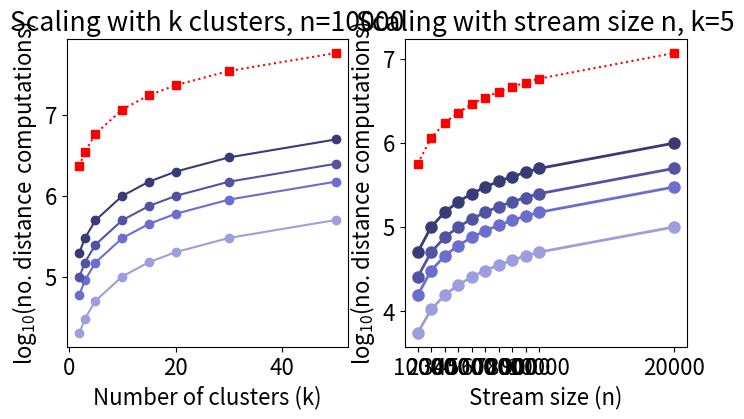

The script that saved this image: (Note: this script raises an exception after producing the figure.)
import matplotlib.pyplot as plt
import numpy as np
import seaborn as sns
import pandas as pd
import math

        
        
        
def theoretical():        
    ## Distance computations over growing k
    _k = [2, 3, 5, 10, 15, 20, 30, 50]
    _p = [1, 3, 5, 10]
    d = 1
    b = 100
    n = 10000#range(200, 100000, 100)
    dimension = 1000
    pal_b = sns.color_palette("dark", len(_k))
    pal_s = sns.color_palette("tab20b", len(_k))
    linestyle = ['--', '-.', '-', ':']
    vert = [100000, 20000, 4000, 800]

    params = {'mathtext.default': 'regular', 'font.size': 16 } 
             
    plt.rcParams.update(params)
    ### Time complexity
    fig, axs = plt.subplots(1, 2, figsize=(8,4))
    axs[0].set_title('Scaling with k clusters, n=10000')
    axs[0].set(xlabel='Number of clusters (k)', ylabel=r'$log_{10}(no. distance\ computations)$')



    maxi , mini = 0 ,0
    bandit = [math.log(k*(4*n + (n*min(2*n, math.log(n, 2) + b))),10) for k in _k] #k*(4n + n*min[2n, logn + b])

    for pid, p in enumerate(_p):
        comp_b, comp_s = [0]*len(_k), [0]*len(_k)
        seqclu = [math.log((n*k*p) + (k*b), 10) for k in _k] #n*((d*k*p)+(2*p))
        axs[0].plot(_k, seqclu, label='SECLEDS [p='+str(p)+']', color=pal_s[3-pid], linestyle='-', marker='o')
    axs[0].plot(_k, bandit, label='BanditPAM', color='red', linestyle=':', marker='s')
    plt.xticks(_k, _k)


    ## Distance computations over growing n
    k = 5#[2, 3, 5, 10, 15, 20, 30, 50]
    _p = [1, 3, 5, 10]
    d = 1
    b = 100
    _n = [1000, 2000, 3000, 4000, 5000, 6000, 7000, 8000, 9000, 10000, 20000]#[10 ** exponent for exponent in range(2,7)]
    dimension = 1000
    pal_b = sns.color_palette("dark", len(_n))
    pal_s = sns.color_palette("tab20b", len(_n))
    linestyle = ['--', '-.', '-', ':']
    vert = [100000, 20000, 4000, 800]

    ### Time complexity
    axs[1].set_title('Scaling with stream size n, k=5')
    axs[1].set(xlabel='Stream size (n)', ylabel=r'$log_{10}(no. distance\ computations)$')


    maxi , mini = 0 ,0
    bandit = [math.log(k*(4*n + (n*min(2*n, math.log(n, 2) + b))),10) for n in _n] #k*(4n + n*min[2n, logn + b])

    for pid, p in enumerate(_p):
        seqclu = [math.log((n*k*p) + (k*b), 10) for n in _n] #n*((d*k*p)+(2*p))
        axs[1].plot(_n, seqclu, label='OPSECLU [p='+str(p)+']', color=pal_s[3-pid], linestyle='-', marker='o', markersize=8, linewidth=2)
    axs[1].plot(_n, bandit, label='BanditPAM', color='red', linestyle=':', marker='s')
    #ax = plt.gca()	
    plt.xticks(_n, _n, rotation='45')
    axs[0].set_xticks(ticks=_k, labels=_k)
    axs[1].set_xticks(ticks=_n, labels=_n, minor=True, rotation=45)

    axs[1].tick_params(rotation=45)

    axs[0].grid(True, which='both')
    axs[1].grid(True, which='both')
    h, l = [(a) for a in axs[0].get_legend_handles_labels()]

    fig.legend( h, l,
               loc="lower center",   # Position of legend
               borderaxespad=0.1,    # Small spacing around legend box
               ncol=5
               )
    fig.subplots_adjust(bottom=0.21, wspace=0.18, top=0.74) # or whatever
    plt.show()

theoretical()



data = []

pal_s = ['maroon', 'red',
'blue', 'dodgerblue', 'steelblue',
'darkgreen']#sns.color_palette("pastel", 6)
pal_b = ['salmon', 'red',
'blue', 'dodgerblue', 'steelblue',
'darkgreen']#sns.color_palette("pastel", 6)
pal_p = sns.color_palette("tab20b", 4)
pal_p = list(reversed(list(pal_p)))



linestyle = ['-', '-', '-', '-', '-', ':']#, '--', ':']
markers = ['o', 'o', 'o', 'o', 'o', 's'] #['*', 'o', '1', '*', 'x', 'd']

blobx = [5000, 10000, 15000, 20000, 25000, 30000, 50000]
sinex = [2000, 5000, 10000, 15000, 20000, 30000]


### Blobs
blobf1 = {
'SECLEDS-rand':
[0.6551,
0.6886 ,
0.6759 ,
0.6704 ,
0.67097,
0.6892 ,
0.67656],
'SECLEDS':
[0.9108,
0.89406,
0.8875 ,
0.8962 ,
0.8877 ,
0.8998 ,
0.8855 ,

],
'MB K-means':
[0.895,
0.888 ,
0.888 ,
0.9144,
0.9071,
0.9199,
0.8832,

],
'CluStream':
[0.2784,
0.2927 ,
0.3069 ,
0.3217 ,
0.2752 ,
0.2739 ,
0.297  ,

],
'StreamKM++':
[0.6105,
0.5988 ,
0.6037 ,
0.568  ,
0.517  ,
0.5388 ,
0.535  ,

],
'BanditPAM':
[0.9546,
0.9533 ,
0.9534 ,
0.9523 ,
0.9521 ,
0.952  ,
0.949  ,

],

}

blobttc = {
'SECLEDS-rand':
[66.66,
139.86,
215.96,
286.97,
339.81,
402.39,
670.96,
],
'SECLEDS':
[68.60,
132.84,
204.62,
283.97,
359.23,
403.62,
686.17,

],
'MB K-means':
[7.62,
14.61,
22.44,
29.78,
40.43,
51.44,
76.22,

],
'CluStream':
[47.79,
82.39 ,
128.14,
177.04,
221.43,
284.09,
422.07,

],
'StreamKM++':
[3.4,
5.76,
9.90,
12.3,
14.4,
19.2,
29.8,

],
'BanditPAM':
[36.83,
105.05,
313.34,
373.53,
695.45,
903.45,
1842.2,

],
}

### Errors
blobf1_err = {
'SECLEDS-rand':
[0.0166,
0.0160,
0.0144,
0.0175,
0.0207,
0.019 ,
0.0172,
],
'SECLEDS':
[
0.0089,
0.0083,
0.0102,
0.0161,
0.0195,
0.0161,
0.0042,
],
'MB K-means':
[0.0159,
0.0102 ,
0.0099 ,
0.0106 ,
0.0144 ,
0.0145 ,
0.015  ,

],
'CluStream':
[0.0167,
0.0168 ,
0.0125 ,
0.0212 ,
0.0141 ,
0.0095 ,
0.0133 ,

],
'StreamKM++':
[
0.0095,
0.0083,
0.0102,
0.0089,
0.0067,
0.0096,
0.0190,
],
'BanditPAM':
[0,
0 ,
0 ,
0 ,
0 ,
0 ,
0

],

}

blobttc_err = {
'SECLEDS-rand':
[0.3477,
7.966  ,
14.038 ,
13.364 ,
8.439  ,
2.790  ,
2.410  ,
],
'SECLEDS':
[2.323,
0.687 ,
4.374 ,
12.247,
24.480,
3.405 ,
7.124 ,

],
'MB K-means':
[
0.617,
0.027,
0.472,
0.517,
3.351,
2.710,
0.654,

],
'CluStream':
[
5.967,
0.075,
1.358,
9.535,
14.13,
31.28,
1.147,
],
'StreamKM++':
[
0.504,
0.020,
0.795,
0.747,
0.135,
0.841,
0.238,
],
'BanditPAM':
[
6.589,
9.966,
19.72,
15.43,
25.40,
10.61,
29.55,


],

}

## Sine drift = off
sinef1 = {
'SECLEDS-dtw':
[1   ,
0.999,
0.999,
1    ,
1    ,
0.999,
],
'SECLEDS':
[0.9996,
0.9999 ,
0.9337 ,
0.999  ,
1      ,
1      ,

],
'MB K-means':
[0.8666,
0.9001 ,
1      ,
0.9333 ,
0.8666 ,
1      ,

],
'CluStream':
[0.41,
0.409,
0.408,
0.408,
0.409,
0.406,

],
'StreamKM++':
[0.7937,
0.8287 ,
0.8417 ,
0.7224 ,
0.6864 ,
0.66311,

],
'BanditPAM':
[1,
1 ,
1 ,
1 ,
1 ,
1 ,

],

}
sinettc = {
'SECLEDS-dtw':
[24.27,
58.97 ,
117.5 ,
185.15,
240.38,
353.94,
],
'SECLEDS':
[9.17,
22.01,
44.49,
65.90,
87.53,
130.9,

],
'MB K-means':
[2.83,
6.691,
13.51,
21.09,
27.29,
41.25,

],
'CluStream':
[18.84,
43.526,
91.906,
133.93,
174.74,
269.23,

],
'StreamKM++':
[2.36,
5.475,
11.75,
17.00,
22.25,
34.45,

],
'BanditPAM':
[1.799,
6.88  ,
20.966,
43.654,
68.69 ,
139.98,

],

}

## Errors

sinef1_err = {
'SECLEDS-dtw':
[0,
0 ,
0 ,
0 ,
0 ,
0 ,

],
'SECLEDS':
[0.00028,
0       ,
0.059   ,
0       ,
0       ,
0       ,


],
'MB K-means':
[0.0516,
0.048  ,
0      ,
0.059  ,
0.073  ,
0      ,


],
'CluStream':
[0.00025,
0.0006  ,
0.0006  ,
0.00127 ,
0.0015  ,
0.0013  ,


],
'StreamKM++':
[0.0581,
0.0368 ,
0.0979 ,
0.0723 ,
0.064  ,
0.0566 ,


],
'BanditPAM':
[0,
0 ,
0 ,
0 ,
0 ,
0 ,

],

}

sinettc_err = {
'SECLEDS-dtw':
[0.08,
0.477,
0.948,
8.61 ,
6.905,
3.301,

],
'SECLEDS':
[0.151,
0.0548,
0.361 ,
0.524 ,
0.1711,
0.509 ,


],
'MB K-means':
[
0.107,
0.004,
0.129,
0.291,
0.116,
0.497,

],
'CluStream':
[0.213,
0.1003,
0.765 ,
1.189 ,
0.627 ,
1.402 ,


],
'StreamKM++':
[0.003,
0.0061,
0.0857,
0.178 ,
0.047 ,
0.156 ,


],
'BanditPAM':
[0.170,
0.6534,
0.75  ,
7.809 ,
8.289 ,
5.04  ,

],

}

## Sine drift = 0n
sinef1_drift = {
'SECLEDS-dtw':
[1,
1,
0.9941,
1,
1,
1,
],
'SECLEDS':
[0.9665,
0.9997 ,
1      ,
1      ,
1      ,
1      ,

],
'MB K-means':
[0.4468,
0.43499,
0.4413 ,
0.4607 ,
0.495  ,
0.47298,

],
'CluStream':
[0.3811,
0.3881 ,
0.3869 ,
0.3785 ,
0.3819 ,
0.37338,

],
'StreamKM++':
[0.53884,
0.40708 ,
0.3825  ,
0.4114  ,
0.3645  ,
0.3507  ,

],
'BanditPAM':
[0.455,
0.4291,
0.4171,
0.4088,
0.435 ,
0.4272,

],

}
sinettc_drift = {
'SECLEDS-dtw':
[24.782,
62.229 ,
125.259,
199.825,
251.051,
377.05 ,
],
'SECLEDS':
[8.66,
21.89,
44.34,
65.41,
88.61,
132.5,

],
'MB K-means':
[2.6108,
6.566  ,
13.3291,
19.774 ,
27.782 ,
40.411 ,

],
'CluStream':
[35.113,
90.6516,
188.775,
266.623,
368.707,
552.129,

],
'StreamKM++':
[4.5644,
13.0562,
26.925 ,
35.944 ,
49.046 ,
73.319 ,

],
'BanditPAM':
[1.2725,
6.5906 ,
54.3349,
71.5   ,
114.392,
226.29 ,

],

}

## Errors

sinef1_drift_err = {
'SECLEDS-dtw':
[0,
0,
0.00425,
0,
0,
0

],
'SECLEDS':
[
0.031,
0.000161,
0,
0,
0,
0,

],
'MB K-means':
[
0.0131,
0.0088,
0.014 ,
0.0245,
0.0253,
0.0173,

],
'CluStream':
[
0.0021,
0.0022,
0.0029,
0.0038,
0.0036,
0.0032,

],
'StreamKM++':
[
0.0504,
0.015 ,
0.01  ,
0.028 ,
0.014 ,
0.0063,

],
'BanditPAM':
[0,
0 ,
0 ,
0 ,
0 ,
0 ,

],

}

sinettc_drift_err = {
'SECLEDS-dtw':
[0.062,
0.129 ,
0.144 ,
6.962 ,
0.4538,
3.1456,

],
'SECLEDS':
[
0.013,
0.027,
0.055,
0.176,
0.158,
0.65 ,

],
'MB K-means':
[
0.0037,
0.0054,
0.0514,
0.047 ,
0.062 ,
0.321 ,

],
'CluStream':
[
0.2355,
0.183 ,
3.097 ,
0.678 ,
6.946 ,
14.029,

],
'StreamKM++':
[
0.007,
0.881,
1.729,
0.051,
0.037,
0.223,

],
'BanditPAM':
[0.12,
0.625,
0.71 ,
7.79 ,
8.463,
10.48,

],

}

## Prototypes scaling

scalewithpf1 = {
'SECLEDS [p=1]' :
[0.2873,
0.27064,
0.256  ,
0.254  ,
0.2535 ,
0.2517 ,

],

'SECLEDS [p=3]' :
[0.8469,
0.9372 ,
0.8552 ,
0.9566 ,
0.9553 ,
0.9277 ,

],
'SECLEDS [p=5]' :
[0.906,
0.9121,
0.9386,
0.9952,
0.9411,
0.9528,

],
'SECLEDS [p=10]' :
[0.991,
0.9983,
0.9456,
0.9988,
0.9461,
0.9989,

],

}

scalewithpttc = {
'SECLEDS [p=1]' :
[2.94,
7.265,
14.72,
21.98,
29.24,
45.35,

],

'SECLEDS [p=3]' :
[7.488,
18.529,
37.197,
55.59 ,
74.167,
112.52,

],
'SECLEDS [p=5]' :
[11.49,
28.363,
57.193,
85.81 ,
114.23,
172.92,

],
'SECLEDS [p=10]' :
[21.93,
53.913,
108.81,
162.43,
217.52,
327.88,

],

}

## Errors

scalewithpf1_err = {
'SECLEDS [p=1]' :
[0.0044,
0.0042 ,
0.001  ,
0.00106,
0.00064,
0.00034,

],

'SECLEDS [p=3]' :
[0.043,
0.0075,
0.059 ,
0.0027,
0.0068,
0.029 ,

],
'SECLEDS [p=5]' :
[0.0396,
0.0389 ,
0.049  ,
0.001  ,
0.0457 ,
0.029  ,

],
'SECLEDS [p=10]' :
[0.0038,
0.0011 ,
0.0466 ,
0.00089,
0.0468 ,
0.00034,

],

}

scalewithpttc_err = {
'SECLEDS [p=1]' :
[0.0094,
0.006  ,
0.14   ,
0.049  ,
0.06   ,
0.5833 ,

],

'SECLEDS [p=3]' :
[0.0352,
0.057  ,
0.318  ,
0.212  ,
0.188  ,
0.741  ,

],
'SECLEDS [p=5]' :
[0.025,
0.0511,
0.587 ,
0.271 ,
0.2944,
1.09  ,

],
'SECLEDS [p=10]' :
[0.018,
0.0935,
1.158 ,
0.1886,
0.5833,
2.272 ,

],

}


import numpy as np
yticks = [0.0, 0.1, 0.2, 0.3, 0.4, 0.5, 0.6, 0.7, 0.8, 0.9, 1.0]
def plotit_p():
    plt.rcParams.update({'font.size': 16})

    fig, axs = plt.subplots(1, 2, figsize=(8,4))
    plt.suptitle('Sine-curve, k=4')
    rec = []
    for pid, (xid,obj, obj_err, ylab, xticks, pale) in enumerate([
    (0,scalewithpf1, scalewithpf1_err, 'F1', sinex, pal_p), 
    (1,scalewithpttc, scalewithpttc_err, 'Runtime (sec)', sinex, pal_p), 
    ]):
        axs[xid].grid(True, which='both')
        axs[xid].set(xlabel='Stream size (n)', ylabel=ylab)
        axs[xid].set_xticks(ticks=xticks, labels=xticks, minor=True, rotation=45)
        axs[xid].tick_params(rotation=45)

            
        for idx,(config,vals) in enumerate(obj.items()):
            if pid == 2:
                if idx == 0:
                    axs[xid].errorbar(xticks, vals, yerr=obj_err[config], label=config, color=pale[idx], linestyle=linestyle[idx], marker=markers[idx],  elinewidth=2, markersize=8, linewidth=2)
                else:
                    axs[xid].errorbar(xticks, vals, yerr=obj_err[config], label='_nolegend_', color=pale[idx], linestyle=linestyle[idx], marker=markers[idx],  elinewidth=2, markersize=8, linewidth=2)
            else:
                axs[xid].errorbar(xticks, vals, yerr=obj_err[config], label=config, color=pale[idx], linestyle=linestyle[idx], marker=markers[idx],  elinewidth=2, markersize=8, linewidth=2)


    h, l = [(a) for a in axs[1].get_legend_handles_labels()]

    fig.legend( h, l,
           loc="lower center",   # Position of legend
           borderaxespad=0.1,    # Small spacing around legend box
           ncol=4
           )
    fig.subplots_adjust(bottom=0.21, wspace=0.18, top=0.74)#bottom=0.2, top=0.92) # or whatever
    


    plt.show()
    #plt.savefig(name+'.png')

    



# Plot major results
def plotit_configs():#
    plt.rcParams.update({'font.size': 16})

    fig, axs = plt.subplots(2, 3, figsize=(8,6))
    axs[0, 0].set_title('Blobs, k=10, p=5')
    axs[0, 1].set_title('Sine-curve, k=3, p=5')
    axs[0, 2].set_title('Sine-curve-drifted, k=3, p=5')

    rec = []
    for pid, (xid,yid,obj, obj_err, ylab, xticks, pale) in enumerate([
    (0,0,blobf1, blobf1_err, 'F1', blobx, pal_b), 
    (1,0,blobttc, blobttc_err, 'Runtime (sec)', blobx, pal_b), 
    (0,1,sinef1, sinef1_err, 'F1', sinex, pal_s), 
    (1,1,sinettc, sinettc_err, 'Runtime (sec)',sinex, pal_s),
    (0,2,sinef1_drift, sinef1_drift_err, 'F1', sinex, pal_s), 
    (1,2,sinettc_drift, sinettc_drift_err, 'Runtime (sec)',sinex, pal_s)]):

        axs[xid,yid].grid(True, which='both')


        if xid == 1 and yid in [0, 1, 2]:
            axs[xid,yid].set(xlabel='Stream size (n)')
            axs[xid,yid].xaxis.set_ticks_position('bottom')
            axs[xid,yid].set_xticks(ticks=xticks, labels=xticks, minor=True, rotation=45)
            axs[xid,yid].tick_params(rotation=45)
            
        if (xid == 0 and yid == 0) or (xid == 1 and yid == 0):
            axs[xid,yid].set(ylabel=ylab)
        if xid == 0 and yid in [0, 1, 2]:    
            axs[xid,yid].xaxis.set_ticklabels([])
            axs[xid,yid].set_xticks(ticks=xticks, labels=[], minor=True, rotation=45)
        if 'F1' in ylab:
            axs[xid,yid].set_ylim([0,1.1])
            
        for idx,(config,vals) in enumerate(obj.items()):
           
            if pid == 2:
                if idx == 0:
                    axs[xid,yid].errorbar(xticks, vals, yerr=obj_err[config], label=config, color=pale[idx], linestyle=linestyle[idx], marker=markers[idx],  elinewidth=2, markersize=8, linewidth=2, alpha=0.8)
                else:
                    axs[xid,yid].errorbar(xticks, vals, yerr=obj_err[config], label='_nolegend_', color=pale[idx], linestyle=linestyle[idx], marker=markers[idx],  elinewidth=2, markersize=8, linewidth=2, alpha=0.8)
            else:
                axs[xid,yid].errorbar(xticks, vals, yerr=obj_err[config], label=config, color=pale[idx], linestyle=linestyle[idx], marker=markers[idx],  elinewidth=2, markersize=8, linewidth=2, alpha=0.8)
            
       
    h, l = [(a + b) for a, b in zip(axs[0,1].get_legend_handles_labels(), axs[0,0].get_legend_handles_labels())]

    fig.legend( h, l,
           loc="lower center",   # Position of legend
           borderaxespad=0.1,    # Small spacing around legend box
           ncol=4
           )
    fig.subplots_adjust(bottom=0.242, hspace=0.08, top=0.92) # or whatever
    plt.show()
    #plt.savefig(name+'.png')
plotit_p()
plotit_configs()
